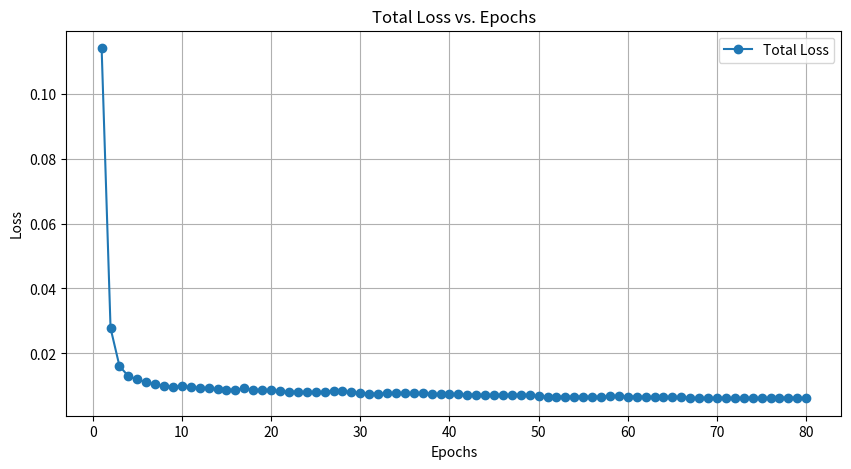
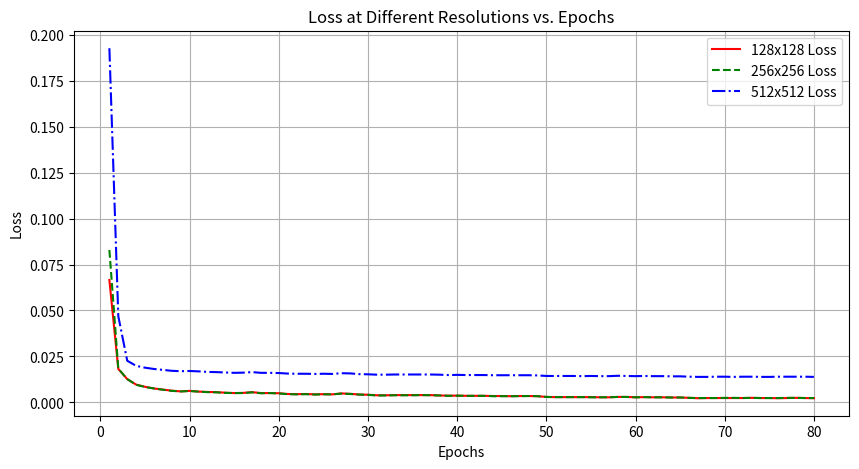
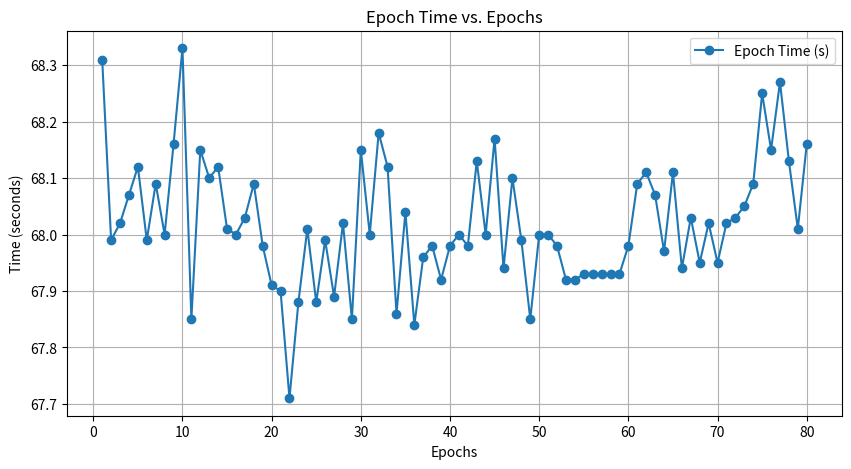

Python code for these plots, in order:
import matplotlib.pyplot as plt
import numpy as np

# Extracting data from the log
epochs = np.arange(1, 81)
total_loss = [
    0.1140, 0.0278, 0.0161, 0.0130, 0.0120, 0.0111, 0.0105, 0.0100, 0.0097, 0.0099,
    0.0096, 0.0093, 0.0092, 0.0089, 0.0088, 0.0088, 0.0092, 0.0087, 0.0088, 0.0086,
    0.0083, 0.0082, 0.0082, 0.0080, 0.0081, 0.0081, 0.0085, 0.0084, 0.0080, 0.0079,
    0.0076, 0.0076, 0.0077, 0.0077, 0.0077, 0.0077, 0.0077, 0.0076, 0.0074, 0.0075,
    0.0074, 0.0073, 0.0073, 0.0072, 0.0072, 0.0072, 0.0072, 0.0073, 0.0072, 0.0068,
    0.0067, 0.0067, 0.0067, 0.0067, 0.0067, 0.0066, 0.0067, 0.0068, 0.0068, 0.0067,
    0.0067, 0.0066, 0.0066, 0.0066, 0.0066, 0.0065, 0.0063, 0.0062, 0.0062, 0.0063,
    0.0063, 0.0062, 0.0063, 0.0063, 0.0062, 0.0062, 0.0063, 0.0064, 0.0063, 0.0062
]
loss_128 = [
    0.0666, 0.0182, 0.0127, 0.0097, 0.0085, 0.0076, 0.0070, 0.0064, 0.0060, 0.0063,
    0.0059, 0.0057, 0.0056, 0.0053, 0.0051, 0.0052, 0.0056, 0.0051, 0.0051, 0.0050,
    0.0046, 0.0045, 0.0046, 0.0044, 0.0045, 0.0044, 0.0049, 0.0047, 0.0043, 0.0042,
    0.0039, 0.0039, 0.0040, 0.0040, 0.0040, 0.0040, 0.0040, 0.0038, 0.0037, 0.0037,
    0.0036, 0.0036, 0.0036, 0.0035, 0.0035, 0.0034, 0.0035, 0.0035, 0.0034, 0.0030,
    0.0029, 0.0029, 0.0029, 0.0029, 0.0029, 0.0028, 0.0028, 0.0030, 0.0030, 0.0028,
    0.0029, 0.0028, 0.0028, 0.0027, 0.0027, 0.0025, 0.0023, 0.0024, 0.0024, 0.0024,
    0.0024, 0.0024, 0.0025, 0.0024, 0.0024, 0.0023, 0.0024, 0.0025, 0.0024, 0.0023
]
loss_256 = [
    0.0829, 0.0184, 0.0127, 0.0096, 0.0084, 0.0076, 0.0069, 0.0063, 0.0060, 0.0062,
    0.0059, 0.0056, 0.0055, 0.0052, 0.0051, 0.0051, 0.0055, 0.0050, 0.0051, 0.0049,
    0.0045, 0.0044, 0.0045, 0.0043, 0.0044, 0.0044, 0.0048, 0.0046, 0.0043, 0.0041,
    0.0038, 0.0038, 0.0039, 0.0039, 0.0039, 0.0040, 0.0039, 0.0038, 0.0036, 0.0037,
    0.0036, 0.0036, 0.0036, 0.0034, 0.0034, 0.0034, 0.0034, 0.0035, 0.0034, 0.0030,
    0.0029, 0.0029, 0.0029, 0.0029, 0.0028, 0.0028, 0.0028, 0.0030, 0.0030, 0.0028,
    0.0029, 0.0028, 0.0028, 0.0027, 0.0027, 0.0025, 0.0024, 0.0024, 0.0024, 0.0025,
    0.0025, 0.0024, 0.0025, 0.0024, 0.0024, 0.0024, 0.0025, 0.0025, 0.0024, 0.0024
]

loss_512 = [
    0.1926, 0.0469, 0.0227, 0.0199, 0.0189, 0.0182, 0.0177, 0.0172, 0.0170, 0.0171,
    0.0169, 0.0166, 0.0165, 0.0163, 0.0161, 0.0162, 0.0165, 0.0161, 0.0161, 0.0160,
    0.0157, 0.0156, 0.0156, 0.0155, 0.0156, 0.0155, 0.0159, 0.0158, 0.0154, 0.0153,
    0.0151, 0.0151, 0.0152, 0.0152, 0.0152, 0.0152, 0.0152, 0.0151, 0.0149, 0.0150,
    0.0149, 0.0149, 0.0149, 0.0148, 0.0148, 0.0148, 0.0148, 0.0148, 0.0147, 0.0144,
    0.0144, 0.0144, 0.0144, 0.0143, 0.0144, 0.0143, 0.0143, 0.0145, 0.0144, 0.0143,
    0.0144, 0.0143, 0.0143, 0.0142, 0.0142, 0.0140, 0.0139, 0.0139, 0.0140, 0.0140,
    0.0139, 0.0140, 0.0140, 0.0139, 0.0139, 0.0140, 0.0140, 0.0140, 0.0140, 0.0139
]
epoch_time = [
    68.31, 67.99, 68.02, 68.07, 68.12, 67.99, 68.09, 68.00, 68.16, 68.33,
    67.85, 68.15, 68.10, 68.12, 68.01, 68.00, 68.03, 68.09, 67.98, 67.91,
    67.90, 67.71, 67.88, 68.01, 67.88, 67.99, 67.89, 68.02, 67.85, 68.15,
    68.00, 68.18, 68.12, 67.86, 68.04, 67.84, 67.96, 67.98, 67.92, 67.98,
    68.00, 67.98, 68.13, 68.00, 68.17, 67.94, 68.10, 67.99, 67.85, 68.00,
    68.00, 67.98, 67.92, 67.92, 67.93, 67.93, 67.93, 67.93, 67.93, 67.98,
    68.09, 68.11, 68.07, 67.97, 68.11, 67.94, 68.03, 67.95, 68.02, 67.95,
    68.02, 68.03, 68.05, 68.09, 68.25, 68.15, 68.27, 68.13, 68.01, 68.16
]

# Plot Total Loss
plt.figure(figsize=(10, 5))
plt.plot(epochs, total_loss, label="Total Loss", marker='o', linestyle='-')
plt.xlabel("Epochs")
plt.ylabel("Loss")
plt.title("Total Loss vs. Epochs")
plt.legend()
plt.grid()
plt.show()

# Plot Loss at Different Resolutions
plt.figure(figsize=(10, 5))
plt.plot(epochs, loss_128, label="128x128 Loss", linestyle='-', color='r')
plt.plot(epochs, loss_256, label="256x256 Loss", linestyle='--', color='g')
plt.plot(epochs, loss_512, label="512x512 Loss", linestyle='-.', color='b')
plt.xlabel("Epochs")
plt.ylabel("Loss")
plt.title("Loss at Different Resolutions vs. Epochs")
plt.legend()
plt.grid()
plt.show()

# Plot Epoch Time
plt.figure(figsize=(10, 5))
plt.plot(epochs, epoch_time, label="Epoch Time (s)", marker='o', linestyle='-')
plt.xlabel("Epochs")
plt.ylabel("Time (seconds)")
plt.title("Epoch Time vs. Epochs")
plt.legend()
plt.grid()
plt.show()
